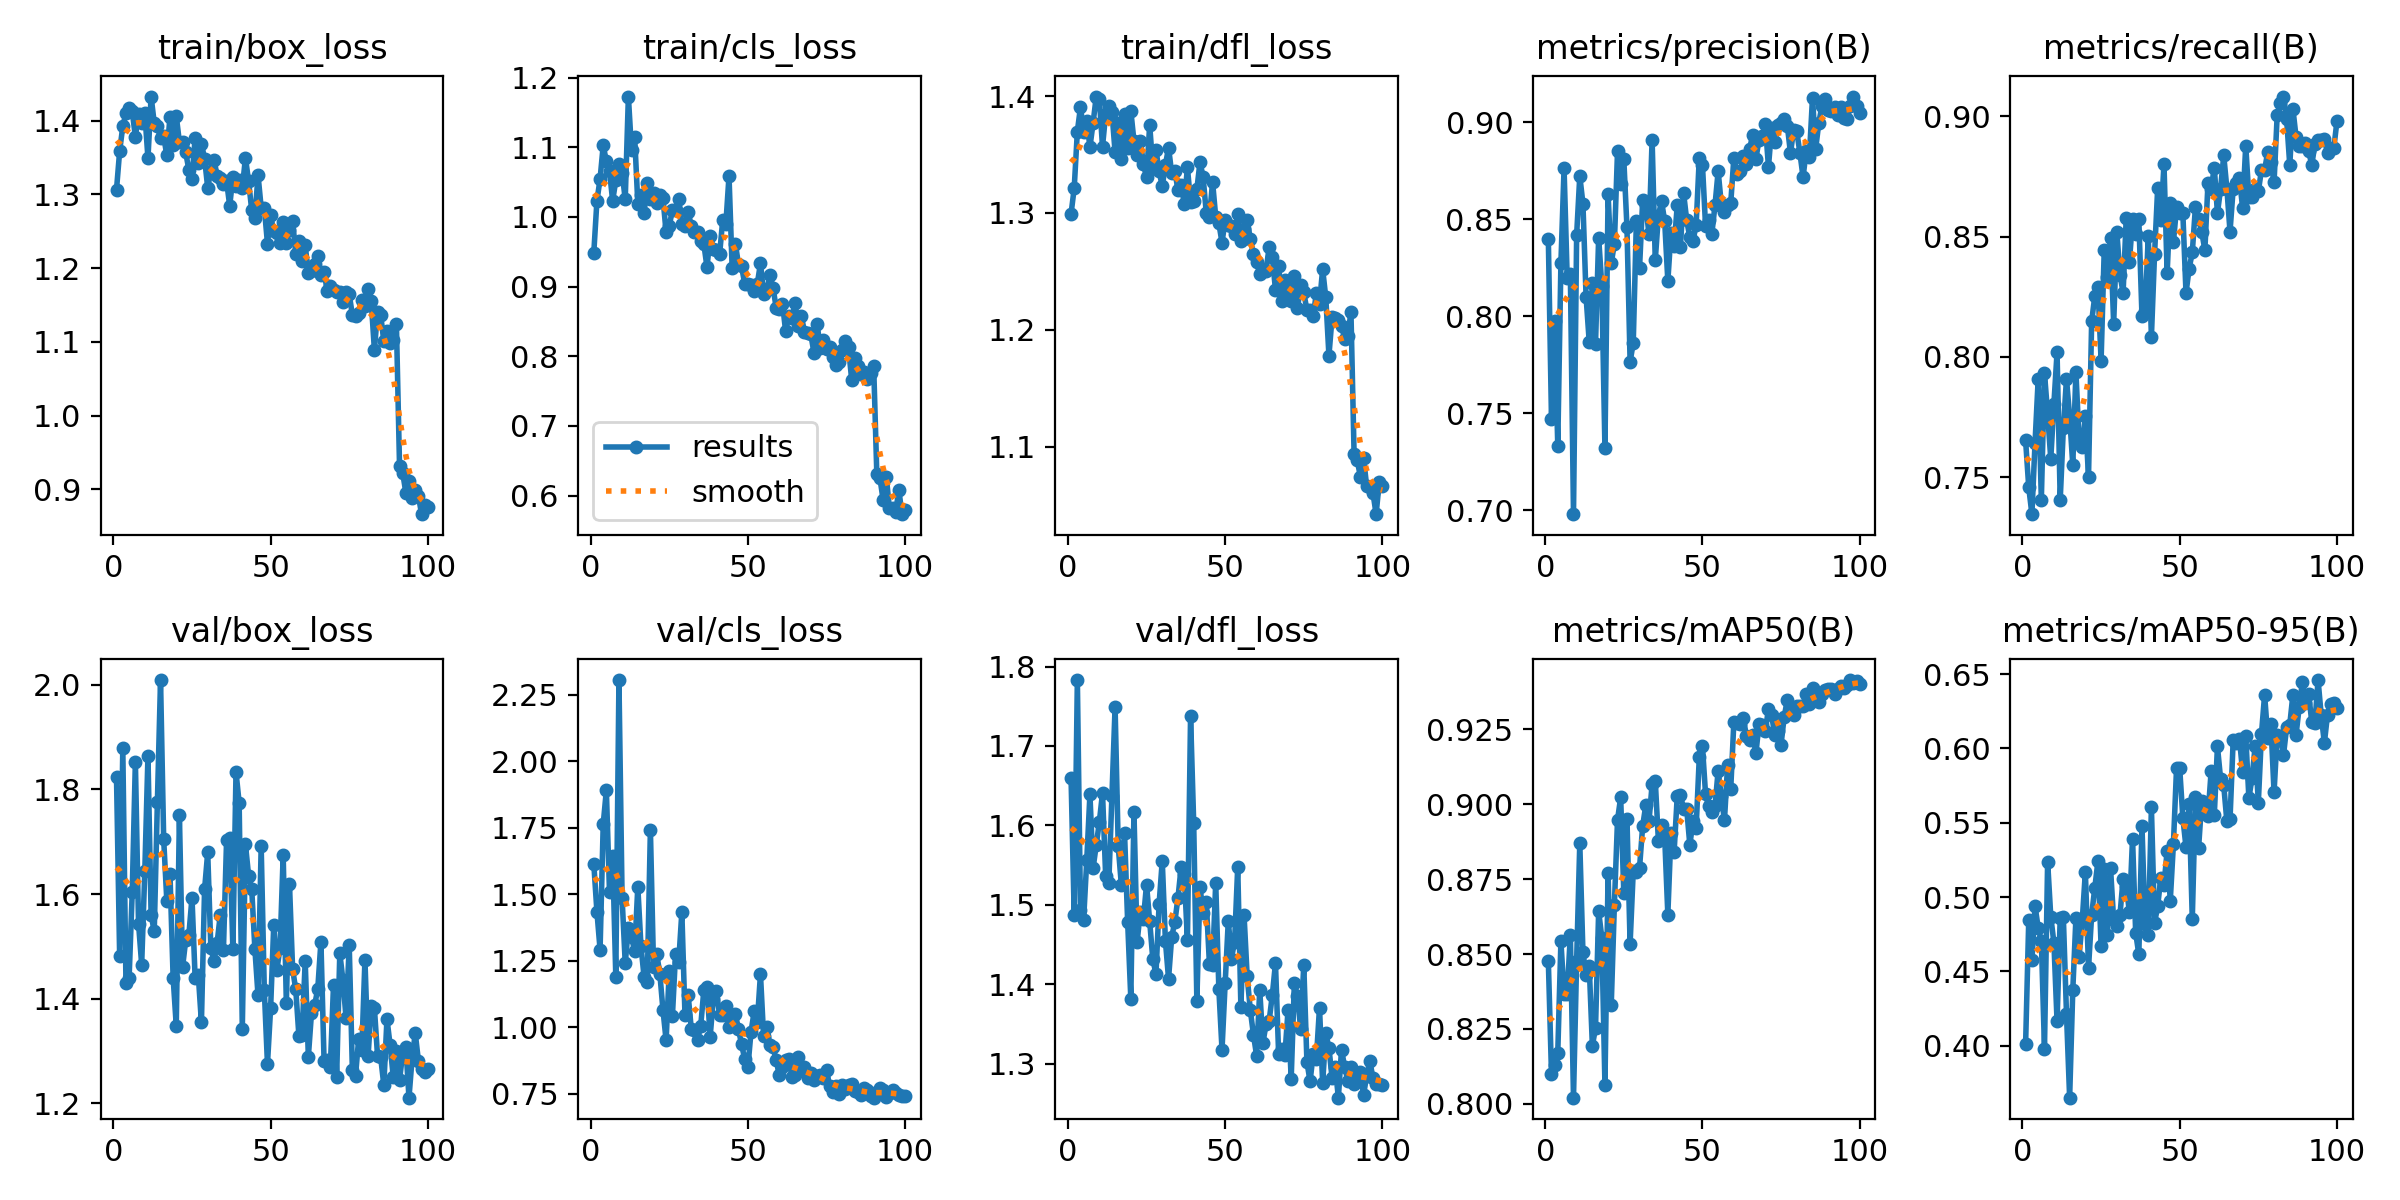

The file beside this chart, header and first rows:
epoch, time, train/box_loss, train/cls_loss, train/dfl_loss, metrics/precision(B), metrics/recall(B), metrics/mAP50(B), metrics/mAP50-95(B), val/box_loss, val/cls_loss, val/dfl_loss, lr/pg0, lr/pg1, lr/pg2
1, 101, 1.307, 0.9483, 1.299, 0.8399, 0.7653, 0.8476, 0.4013, 1.823, 1.615, 1.66, 0.07053, 0.003275, 0.003275
2, 201.4, 1.359, 1.023, 1.321, 0.747, 0.7458, 0.81, 0.4848, 1.481, 1.434, 1.487, 0.04052, 0.006607, 0.006607
3, 300.9, 1.392, 1.054, 1.37, 0.7976, 0.7347, 0.8131, 0.4574, 1.878, 1.292, 1.783, 0.01052, 0.009932, 0.009932
4, 400.5, 1.41, 1.103, 1.391, 0.7333, 0.7644, 0.817, 0.4941, 1.431, 1.764, 1.494, 0.009978, 0.009978, 0.009978
5, 500, 1.417, 1.08, 1.37, 0.8275, 0.7908, 0.8542, 0.4792, 1.439, 1.891, 1.482, 0.009961, 0.009961, 0.009961
6, 598.5, 1.413, 1.065, 1.378, 0.8763, 0.7407, 0.8368, 0.4707, 1.604, 1.506, 1.557, 0.009939, 0.009939, 0.009939
7, 696.4, 1.378, 1.023, 1.356, 0.8197, 0.7934, 0.8367, 0.3982, 1.853, 1.643, 1.639, 0.009912, 0.009912, 0.009912
8, 794.6, 1.41, 1.052, 1.377, 0.8218, 0.7764, 0.8565, 0.5239, 1.544, 1.19, 1.546, 0.009881, 0.009881, 0.009881
9, 893.8, 1.397, 1.076, 1.4, 0.698, 0.7577, 0.8021, 0.4869, 1.465, 2.306, 1.575, 0.009844, 0.009844, 0.009844
10, 992.1, 1.411, 1.063, 1.397, 0.842, 0.7806, 0.8478, 0.4692, 1.644, 1.487, 1.605, 0.009803, 0.009803, 0.009803
11, 1090, 1.349, 1.025, 1.357, 0.8723, 0.8019, 0.887, 0.4164, 1.865, 1.24, 1.641, 0.009758, 0.009758, 0.009758
12, 1189, 1.433, 1.173, 1.385, 0.8581, 0.7406, 0.8506, 0.4858, 1.56, 1.374, 1.537, 0.009707, 0.009707, 0.009707
13, 1287, 1.397, 1.095, 1.392, 0.8101, 0.7704, 0.8431, 0.4864, 1.529, 1.339, 1.528, 0.009652, 0.009652, 0.009652
14, 1385, 1.392, 1.115, 1.386, 0.7868, 0.791, 0.846, 0.4213, 1.776, 1.286, 1.637, 0.009593, 0.009593, 0.009593
15, 1483, 1.376, 1.019, 1.352, 0.8172, 0.7752, 0.8195, 0.3651, 2.009, 1.528, 1.749, 0.009529, 0.009529, 0.009529
16, 1581, 1.379, 1.031, 1.377, 0.7858, 0.7551, 0.8252, 0.4373, 1.705, 1.305, 1.574, 0.00946, 0.00946, 0.00946
17, 1679, 1.353, 1.005, 1.346, 0.8406, 0.7937, 0.8643, 0.4859, 1.587, 1.188, 1.525, 0.009388, 0.009388, 0.009388
18, 1777, 1.405, 1.049, 1.385, 0.8158, 0.7653, 0.8555, 0.4599, 1.639, 1.17, 1.591, 0.009311, 0.009311, 0.009311
19, 1875, 1.367, 1.026, 1.355, 0.732, 0.7628, 0.8063, 0.4839, 1.441, 1.743, 1.478, 0.009229, 0.009229, 0.009229
20, 1973, 1.406, 1.035, 1.387, 0.8629, 0.7755, 0.8771, 0.5169, 1.348, 1.228, 1.382, 0.009144, 0.009144, 0.009144
21, 2072, 1.371, 1.02, 1.361, 0.8273, 0.75, 0.8329, 0.4523, 1.751, 1.276, 1.617, 0.009055, 0.009055, 0.009055
22, 2170, 1.372, 1.031, 1.349, 0.8374, 0.8148, 0.8664, 0.488, 1.46, 1.201, 1.453, 0.008961, 0.008961, 0.008961
23, 2268, 1.357, 1.027, 1.362, 0.8851, 0.8253, 0.8947, 0.5063, 1.512, 1.064, 1.491, 0.008864, 0.008864, 0.008864
24, 2367, 1.334, 0.9777, 1.342, 0.8681, 0.8291, 0.9023, 0.5241, 1.522, 0.9498, 1.482, 0.008763, 0.008763, 0.008763
25, 2465, 1.321, 0.9876, 1.33, 0.8809, 0.7985, 0.8703, 0.4671, 1.594, 1.212, 1.526, 0.008658, 0.008658, 0.008658
26, 2563, 1.377, 1.009, 1.375, 0.8459, 0.8444, 0.8952, 0.519, 1.44, 1.042, 1.479, 0.00855, 0.00855, 0.00855
27, 2660, 1.343, 1.01, 1.339, 0.7765, 0.8331, 0.8534, 0.4748, 1.446, 1.274, 1.431, 0.008439, 0.008439, 0.008439
28, 2758, 1.369, 1.026, 1.354, 0.7863, 0.8495, 0.8776, 0.5196, 1.355, 1.245, 1.413, 0.008323, 0.008323, 0.008323
29, 2856, 1.349, 0.9899, 1.335, 0.8491, 0.8138, 0.8772, 0.4843, 1.609, 1.432, 1.501, 0.008205, 0.008205, 0.008205
30, 2954, 1.309, 0.9876, 1.323, 0.8249, 0.852, 0.8788, 0.4808, 1.68, 1.045, 1.556, 0.008084, 0.008084, 0.008084
31, 3053, 1.332, 1.008, 1.341, 0.8599, 0.8342, 0.8928, 0.4878, 1.497, 1.122, 1.455, 0.00796, 0.00796, 0.00796
32, 3151, 1.347, 0.9865, 1.356, 0.8572, 0.8267, 0.8997, 0.5124, 1.472, 0.9932, 1.407, 0.007832, 0.007832, 0.007832
33, 3249, 1.325, 0.9782, 1.334, 0.8422, 0.8578, 0.8943, 0.5076, 1.507, 0.9894, 1.46, 0.007702, 0.007702, 0.007702
34, 3346, 1.322, 0.9789, 1.336, 0.891, 0.8393, 0.9066, 0.4899, 1.561, 0.9525, 1.479, 0.00757, 0.00757, 0.00757
35, 3445, 1.314, 0.9648, 1.32, 0.8289, 0.8571, 0.9079, 0.5394, 1.493, 1.005, 1.509, 0.007435, 0.007435, 0.007435
36, 3543, 1.318, 0.961, 1.324, 0.8519, 0.8509, 0.8878, 0.476, 1.704, 1.14, 1.547, 0.007297, 0.007297, 0.007297
37, 3641, 1.285, 0.9277, 1.308, 0.8595, 0.8571, 0.8929, 0.4615, 1.706, 1.152, 1.538, 0.007158, 0.007158, 0.007158
38, 3738, 1.324, 0.9723, 1.339, 0.8489, 0.8171, 0.8891, 0.5477, 1.495, 0.9632, 1.455, 0.007016, 0.007016, 0.007016
39, 3836, 1.311, 0.9546, 1.309, 0.8181, 0.8189, 0.8631, 0.4817, 1.833, 1.106, 1.738, 0.006872, 0.006872, 0.006872
40, 3935, 1.32, 0.9519, 1.31, 0.8432, 0.8503, 0.8904, 0.4742, 1.774, 1.134, 1.603, 0.006727, 0.006727, 0.006727
41, 4033, 1.308, 0.9461, 1.32, 0.8364, 0.8083, 0.8841, 0.5603, 1.343, 1.046, 1.38, 0.00658, 0.00658, 0.00658
42, 4131, 1.35, 0.9953, 1.344, 0.8572, 0.8426, 0.9029, 0.4824, 1.695, 1.047, 1.523, 0.006431, 0.006431, 0.006431
43, 4229, 1.318, 0.9901, 1.331, 0.8358, 0.8703, 0.903, 0.4941, 1.635, 1.08, 1.489, 0.006281, 0.006281, 0.006281
44, 4327, 1.278, 1.059, 1.3, 0.8637, 0.8568, 0.8985, 0.5131, 1.609, 0.9991, 1.504, 0.00613, 0.00613, 0.00613
45, 4425, 1.268, 0.9262, 1.296, 0.8495, 0.8801, 0.8983, 0.5083, 1.495, 1.038, 1.425, 0.005978, 0.005978, 0.005978
46, 4523, 1.326, 0.9616, 1.326, 0.8407, 0.8347, 0.8864, 0.5309, 1.406, 1.051, 1.424, 0.005824, 0.005824, 0.005824
47, 4620, 1.282, 0.9326, 1.297, 0.839, 0.864, 0.8945, 0.4976, 1.692, 0.9924, 1.528, 0.00567, 0.00567, 0.00567
48, 4718, 1.282, 0.9289, 1.291, 0.847, 0.8476, 0.8922, 0.5356, 1.416, 0.9347, 1.394, 0.005516, 0.005516, 0.005516
49, 4816, 1.233, 0.9036, 1.275, 0.8818, 0.8622, 0.9157, 0.587, 1.275, 0.8791, 1.318, 0.005361, 0.005361, 0.005361
50, 4914, 1.272, 0.9041, 1.294, 0.8782, 0.8597, 0.9194, 0.5866, 1.382, 0.849, 1.401, 0.005205, 0.005205, 0.005205
51, 5012, 1.25, 0.9021, 1.29, 0.8464, 0.8597, 0.9033, 0.5532, 1.541, 0.9823, 1.48, 0.00505, 0.00505, 0.00505
52, 5109, 1.247, 0.8931, 1.289, 0.8497, 0.8265, 0.8993, 0.5336, 1.456, 1.059, 1.432, 0.004895, 0.004895, 0.004895
53, 5207, 1.234, 0.904, 1.282, 0.8426, 0.8367, 0.8975, 0.5625, 1.497, 1.019, 1.454, 0.004739, 0.004739, 0.004739
54, 5305, 1.263, 0.9333, 1.299, 0.8574, 0.8434, 0.8994, 0.485, 1.675, 1.2, 1.548, 0.004584, 0.004584, 0.004584
55, 5403, 1.234, 0.8898, 1.276, 0.8748, 0.8622, 0.9112, 0.5671, 1.392, 0.9655, 1.371, 0.00443, 0.00443, 0.00443
56, 5501, 1.252, 0.8944, 1.286, 0.8578, 0.8571, 0.9026, 0.5329, 1.619, 1, 1.488, 0.004276, 0.004276, 0.004276
57, 5599, 1.264, 0.9167, 1.294, 0.8537, 0.852, 0.8946, 0.5647, 1.456, 0.9337, 1.41, 0.004122, 0.004122, 0.004122
58, 5696, 1.22, 0.8983, 1.277, 0.8572, 0.8444, 0.913, 0.5585, 1.418, 0.9242, 1.367, 0.00397, 0.00397, 0.00397
59, 5794, 1.237, 0.8696, 1.265, 0.8583, 0.8724, 0.9051, 0.5548, 1.329, 0.8751, 1.337, 0.003819, 0.003819, 0.003819
60, 5892, 1.21, 0.8675, 1.258, 0.8818, 0.8699, 0.9276, 0.5849, 1.33, 0.819, 1.31, 0.003669, 0.003669, 0.003669
... 40 more rows
